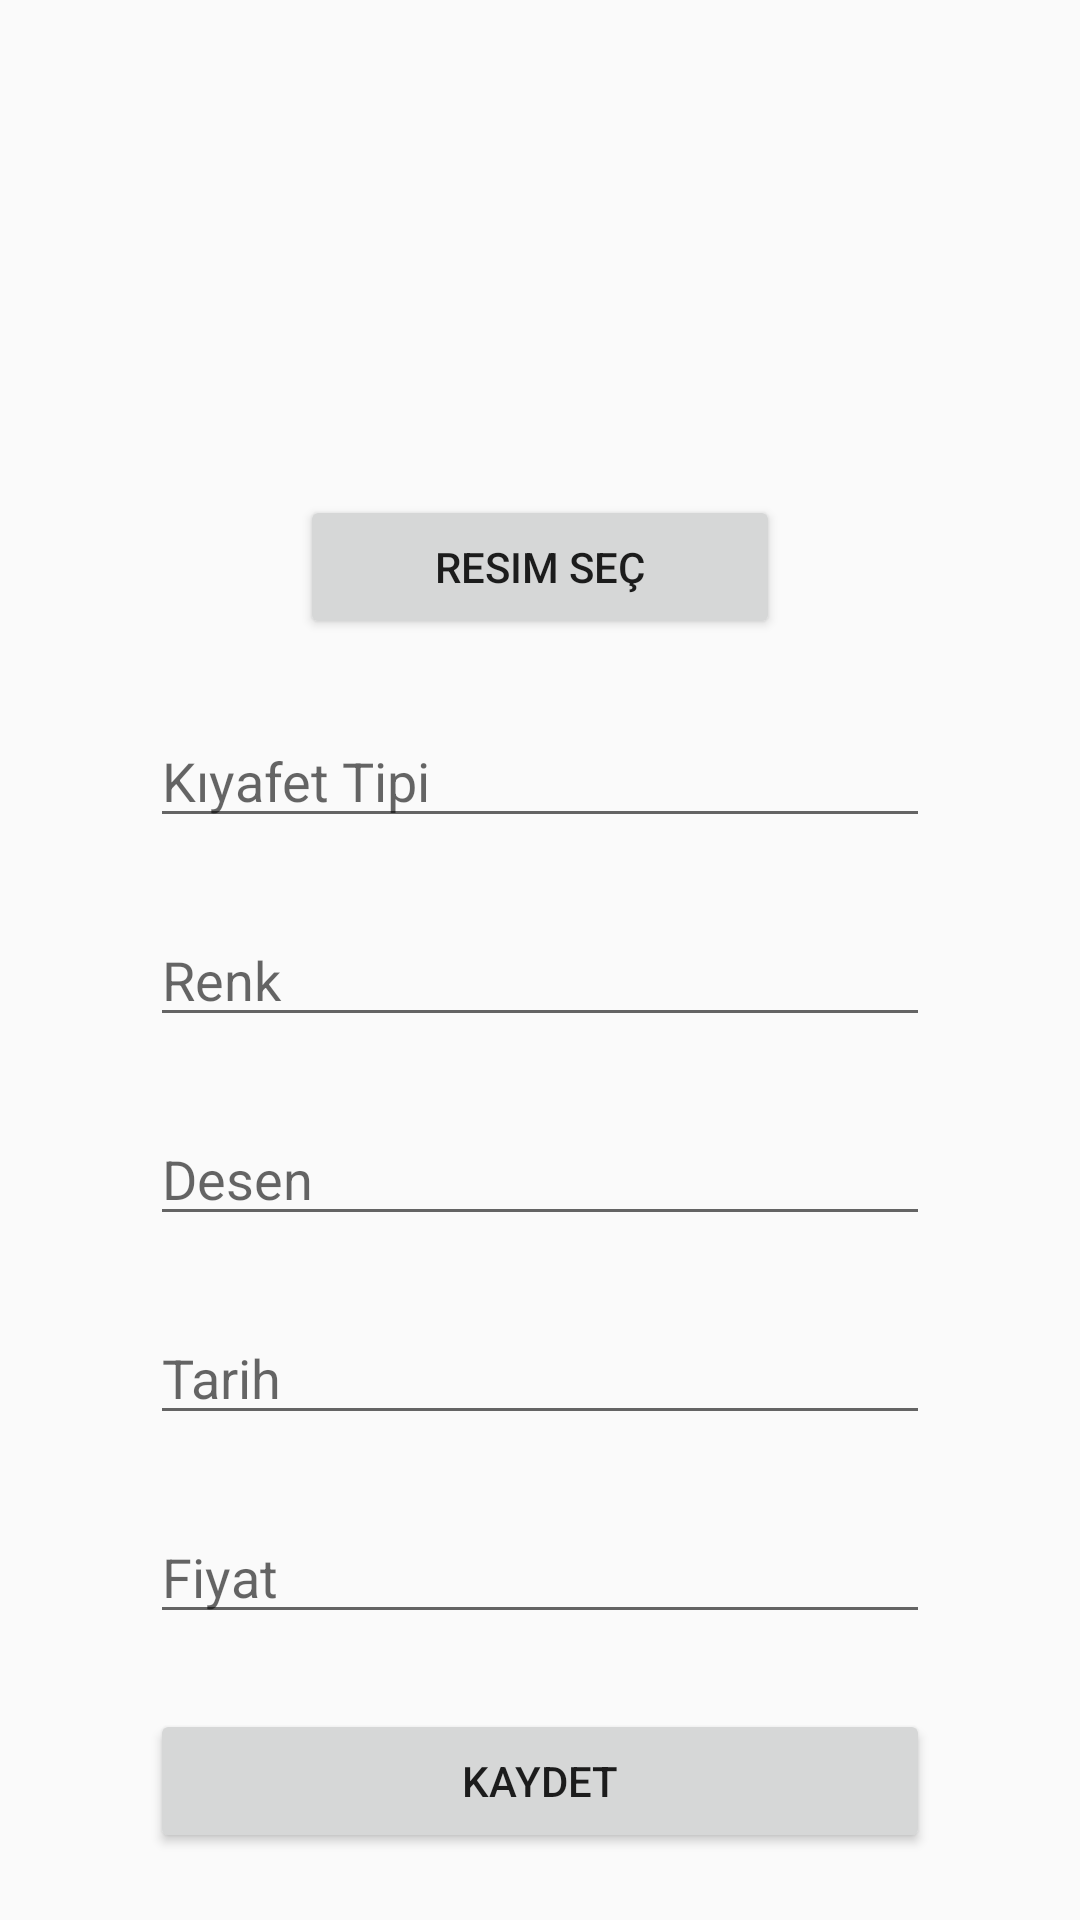

Android layout source for this screen:
<!-- AndroidManifest.xml: application theme Theme.MobileTermProject -->
<!-- res/layout/activity_add_clothes.xml -->
<?xml version="1.0" encoding="utf-8"?>
<RelativeLayout xmlns:android="http://schemas.android.com/apk/res/android"
    xmlns:app="http://schemas.android.com/apk/res-auto"
    xmlns:tools="http://schemas.android.com/tools"
    android:layout_width="match_parent"
    android:layout_height="match_parent"
    tools:context=".AddClothesActivity">

    <ImageView
        android:id="@+id/add_clothe_image"
        android:layout_width="match_parent"
        android:layout_height="90dp"
        android:layout_alignParentTop="true"
        android:layout_alignParentRight="true"
        android:layout_alignParentLeft="true"
        android:layout_marginTop="50dp"
        android:layout_marginLeft="100dp"
        android:layout_marginRight="100dp"
        />

    <Button
        android:id="@+id/image_button"
        android:layout_width="wrap_content"
        android:layout_height="wrap_content"
        android:layout_alignParentLeft="true"
        android:layout_alignParentRight="true"
        android:layout_below="@+id/add_clothe_image"
        android:layout_marginLeft="100dp"
        android:layout_marginRight="100dp"
        android:layout_marginTop="25dp"
        android:text="Resim Seç" />

    <EditText
        android:id="@+id/add_clothe_type"
        android:layout_width="wrap_content"
        android:layout_height="wrap_content"
        android:layout_alignParentLeft="true"
        android:layout_alignParentRight="true"
        android:layout_below="@+id/image_button"
        android:layout_marginLeft="50dp"
        android:layout_marginRight="50dp"
        android:layout_marginTop="25dp"
        android:ems="10"
        android:hint="Kıyafet Tipi"/>
    <EditText
        android:id="@+id/add_clothe_color"
        android:layout_width="wrap_content"
        android:layout_height="wrap_content"
        android:layout_alignParentLeft="true"
        android:layout_alignParentRight="true"
        android:layout_below="@+id/add_clothe_type"
        android:layout_marginLeft="50dp"
        android:layout_marginRight="50dp"
        android:layout_marginTop="25dp"
        android:ems="10"
        android:hint="Renk"/>
    <EditText
        android:id="@+id/add_clothe_pattern"
        android:layout_width="wrap_content"
        android:layout_height="wrap_content"
        android:layout_alignParentLeft="true"
        android:layout_alignParentRight="true"
        android:layout_below="@+id/add_clothe_color"
        android:layout_marginLeft="50dp"
        android:layout_marginRight="50dp"
        android:layout_marginTop="25dp"
        android:ems="10"
        android:hint="Desen"/>

    <EditText
        android:id="@+id/add_clothe_date"
        android:layout_width="wrap_content"
        android:layout_height="wrap_content"
        android:layout_alignParentLeft="true"
        android:layout_alignParentRight="true"
        android:layout_below="@+id/add_clothe_pattern"
        android:layout_marginLeft="50dp"
        android:layout_marginRight="50dp"
        android:layout_marginTop="25dp"
        android:ems="10"
        android:inputType="date"
        android:hint="Tarih"/>

    <EditText
        android:id="@+id/add_clothe_price"
        android:layout_width="wrap_content"
        android:layout_height="wrap_content"
        android:layout_alignParentLeft="true"
        android:layout_alignParentRight="true"
        android:layout_below="@+id/add_clothe_date"
        android:layout_marginLeft="50dp"
        android:layout_marginRight="50dp"
        android:layout_marginTop="25dp"
        android:ems="10"
        android:hint="Fiyat"/>

    <Button
        android:id="@+id/add_clothe_button"
        android:layout_width="wrap_content"
        android:layout_height="wrap_content"
        android:layout_alignParentLeft="true"
        android:layout_alignParentRight="true"
        android:layout_below="@+id/add_clothe_price"
        android:layout_marginLeft="50dp"
        android:layout_marginRight="50dp"
        android:layout_marginTop="25dp"
        android:text="Kaydet" />


</RelativeLayout>
<!-- resources referenced by this layout -->
<resources>
  <style name="Theme.MobileTermProject" parent="Theme.AppCompat.Light.DarkActionBar">
          
          <item name="colorPrimary">@color/purple_500</item>
          <item name="colorPrimaryDark">@color/purple_700</item>
          <item name="colorAccent">@color/teal_200</item>
          
      </style>
  <!-- not gathered from this repository: default colours our renderer supplied (Android Studio template values) -->
  <color name="purple_500">#FF6200EE</color>
  <color name="purple_700">#FF3700B3</color>
  <color name="teal_200">#FF03DAC5</color>
</resources>
